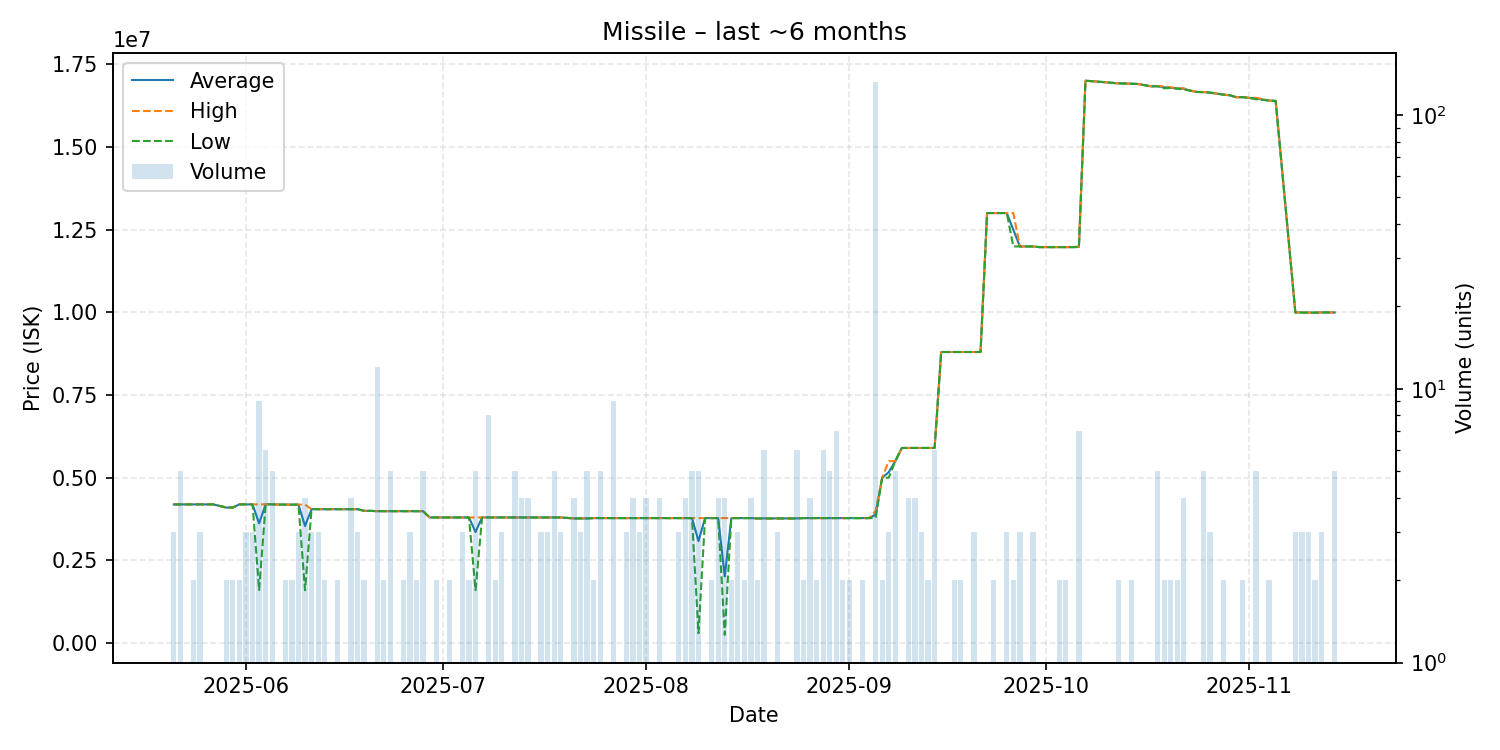

The file beside this chart, header and first rows:
date, average, highest, lowest, order_count, volume
2025-05-21, 4194333, 4195000, 4193000, 3, 3
2025-05-22, 4193800, 4195000, 4193000, 5, 5
2025-05-23, 4195000, 4195000, 4195000, 1, 1
2025-05-24, 4194000, 4194000, 4194000, 2, 2
2025-05-25, 4194000, 4194000, 4194000, 3, 3
2025-05-26, 4194000, 4194000, 4194000, 1, 1
2025-05-27, 4194000, 4194000, 4194000, 1, 1
2025-05-29, 4099000, 4099000, 4099000, 2, 2
2025-05-30, 4099500, 4100000, 4099000, 2, 2
2025-05-31, 4194000, 4194000, 4194000, 2, 2
2025-06-01, 4194000, 4194000, 4194000, 3, 3
2025-06-02, 4194000, 4194000, 4194000, 3, 3
2025-06-03, 3620111, 4196000, 1604500, 9, 9
2025-06-04, 4196000, 4196000, 4196000, 6, 6
2025-06-05, 4196400, 4197000, 4196000, 5, 5
2025-06-06, 4189000, 4189000, 4189000, 1, 1
2025-06-07, 4187000, 4187000, 4187000, 2, 2
2025-06-08, 4187000, 4187000, 4187000, 2, 2
2025-06-09, 4187000, 4187000, 4187000, 3, 3
2025-06-10, 3541000, 4188000, 1601000, 4, 4
2025-06-11, 4050000, 4050000, 4050000, 3, 3
2025-06-12, 4050000, 4050000, 4050000, 3, 3
2025-06-13, 4050000, 4050000, 4050000, 1, 2
2025-06-15, 4050000, 4050000, 4050000, 2, 2
2025-06-16, 4050000, 4050000, 4050000, 1, 1
2025-06-17, 4049000, 4049000, 4049000, 3, 4
2025-06-18, 4049000, 4049000, 4049000, 3, 3
2025-06-19, 4000000, 4000000, 4000000, 2, 2
2025-06-20, 3999000, 3999000, 3999000, 1, 1
2025-06-21, 3989000, 3989000, 3989000, 9, 12
2025-06-22, 3989000, 3989000, 3989000, 2, 2
2025-06-23, 3989000, 3989000, 3989000, 4, 5
2025-06-24, 3989000, 3989000, 3989000, 1, 1
2025-06-25, 3989000, 3989000, 3989000, 2, 2
2025-06-26, 3989000, 3989000, 3989000, 3, 3
2025-06-27, 3989000, 3989000, 3989000, 2, 2
2025-06-28, 3988800, 3989000, 3988000, 2, 5
2025-06-29, 3800000, 3800000, 3800000, 1, 1
2025-06-30, 3799500, 3800000, 3799000, 2, 2
2025-07-02, 3800000, 3800000, 3800000, 2, 2
2025-07-03, 3800000, 3800000, 3800000, 1, 1
2025-07-04, 3799000, 3799000, 3799000, 2, 3
2025-07-05, 3799000, 3799000, 3799000, 2, 2
2025-07-06, 3359400, 3799000, 1601000, 5, 5
2025-07-07, 3800000, 3800000, 3800000, 1, 1
2025-07-08, 3800000, 3800000, 3800000, 5, 8
2025-07-09, 3800000, 3800000, 3800000, 2, 2
2025-07-10, 3799667, 3800000, 3799000, 3, 3
2025-07-11, 3799000, 3799000, 3799000, 1, 1
2025-07-12, 3799000, 3799000, 3799000, 4, 5
2025-07-13, 3799500, 3800000, 3799000, 4, 4
2025-07-14, 3800000, 3800000, 3800000, 2, 4
2025-07-15, 3800000, 3800000, 3800000, 1, 1
2025-07-16, 3800000, 3800000, 3800000, 3, 3
2025-07-17, 3799000, 3799000, 3799000, 3, 3
2025-07-18, 3799000, 3799000, 3799000, 4, 5
2025-07-19, 3799000, 3799000, 3799000, 3, 3
2025-07-21, 3770000, 3770000, 3770000, 4, 4
2025-07-22, 3770000, 3770000, 3770000, 3, 3
2025-07-23, 3770000, 3770000, 3770000, 1, 5
... 100 more rows
